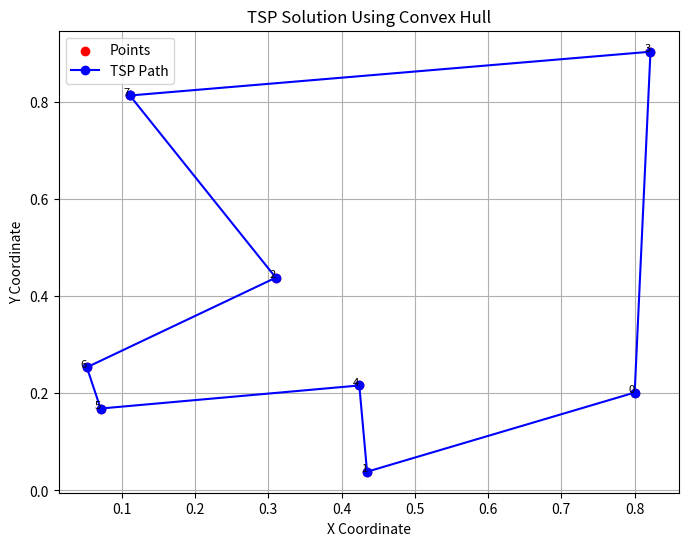

The script that saved this image:
from scipy.spatial import ConvexHull, convex_hull_plot_2d
import numpy as np
import matplotlib.pyplot as plt
from scipy.spatial.distance import euclidean


def compute_tsp_with_convex_hull(points):
    # Step 1: Compute the Convex Hull
    hull = ConvexHull(points)
    hull_path = list(hull.vertices)

    # Step 2: Order the Convex Hull points into a cycle
    hull_path.append(hull.vertices[0])

    # Step 3: Iterate over remaining points and insert them into the hull
    remaining_points = set(range(len(points))) - set(hull.vertices)
    path = [points[v] for v in hull_path]

    while remaining_points:
        best_ratio = float("inf")
        best_point_idx = None
        insert_idx = 0

        for free_idx in remaining_points:
            free_point = points[free_idx]

            # Find the best insertion point in the current path
            for i in range(len(path) - 1):
                current_cost = euclidean(path[i], path[i + 1])
                new_cost = (
                    euclidean(path[i], free_point)
                    + euclidean(free_point, path[i + 1])
                )
                cost_ratio = new_cost / current_cost

                if cost_ratio < best_ratio:
                    best_ratio = cost_ratio
                    best_point_idx = free_idx
                    insert_idx = i + 1

        # Insert the best point into the path
        path.insert(insert_idx, points[best_point_idx])
        remaining_points.remove(best_point_idx)

    # Step 4: Compute the total cost of the final path
    total_cost = sum(euclidean(path[i], path[i + 1]) for i in range(len(path) - 1))

    return path, total_cost


def plot_tsp_path(points, path):
    # Convert path to indices for easier plotting
    path_indices = [np.where((points == p).all(axis=1))[0][0] for p in path]

    # Prepare the plot
    plt.figure(figsize=(8, 6))
    plt.scatter(points[:, 0], points[:, 1], color="red", label="Points")
    plt.plot(
        [p[0] for p in path],
        [p[1] for p in path],
        color="blue",
        label="TSP Path",
        marker="o",
    )

    for i, point in enumerate(points):
        plt.text(point[0], point[1], f"{i}", fontsize=8, ha="right")

    plt.title("TSP Solution Using Convex Hull")
    plt.xlabel("X Coordinate")
    plt.ylabel("Y Coordinate")
    plt.legend()
    plt.grid()
    plt.show()
    
if __name__ == "__main__":
    points = np.array([[0.80007683, 0.20169368],
 [0.43482329, 0.03859274],
 [0.31029877, 0.43831088],
 [0.8216282,  0.90369553],
 [0.42425499, 0.21624647],
 [0.07117709, 0.16876709],
 [0.05239259, 0.25369135],
 [0.11108453, 0.81352358]])
    path, total_cost = compute_tsp_with_convex_hull(points)
    plot_tsp_path(points, path)
    print("Optimal Path:", path)
    print("Total Cost:", total_cost)
    